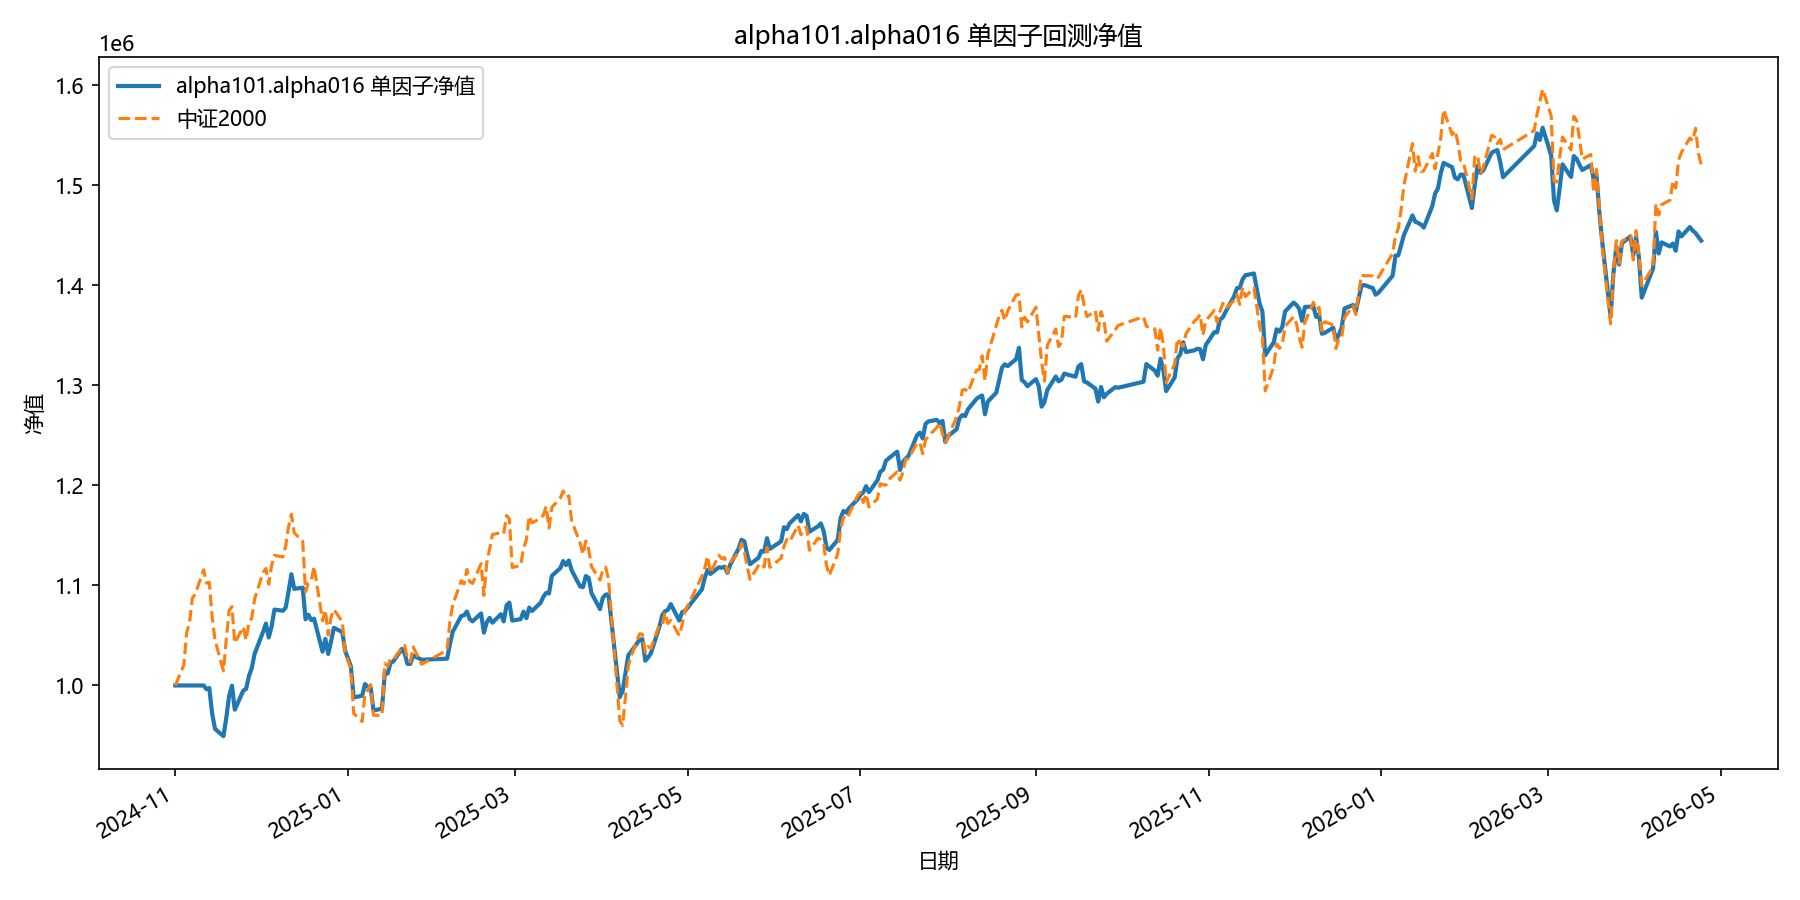

Data behind this chart, as committed beside it:
date, equity
2024-11-01, 1000000
2024-11-04, 1000000
2024-11-05, 1000000
2024-11-06, 1000000
2024-11-07, 1000000
2024-11-08, 1000000
2024-11-11, 1000000
2024-11-12, 996239
2024-11-13, 997436
2024-11-14, 972071
2024-11-15, 956710
2024-11-18, 949277
2024-11-19, 967772
2024-11-20, 989443
2024-11-21, 999762
2024-11-22, 975759
2024-11-25, 994861
2024-11-26, 996529
2024-11-27, 1009371
2024-11-28, 1017366
2024-11-29, 1031613
2024-12-02, 1053645
2024-12-03, 1061841
2024-12-04, 1048041
2024-12-05, 1058830
2024-12-06, 1075877
2024-12-09, 1074693
2024-12-10, 1078005
2024-12-11, 1094075
2024-12-12, 1111250
2024-12-13, 1096581
2024-12-16, 1097828
2024-12-17, 1066139
2024-12-18, 1070705
2024-12-19, 1065381
2024-12-20, 1066792
2024-12-23, 1033751
2024-12-24, 1046558
2024-12-25, 1031533
2024-12-26, 1043952
2024-12-27, 1057645
2024-12-30, 1053426
2024-12-31, 1034595
2025-01-02, 1019142
2025-01-03, 987933
2025-01-06, 989819
2025-01-07, 1001399
2025-01-08, 998625
2025-01-09, 997979
2025-01-10, 974992
2025-01-13, 976871
2025-01-14, 1012873
2025-01-15, 1011924
2025-01-16, 1022446
2025-01-17, 1024044
2025-01-20, 1036556
2025-01-21, 1032151
2025-01-22, 1021537
2025-01-23, 1021609
2025-01-24, 1029951
... 299 more rows
